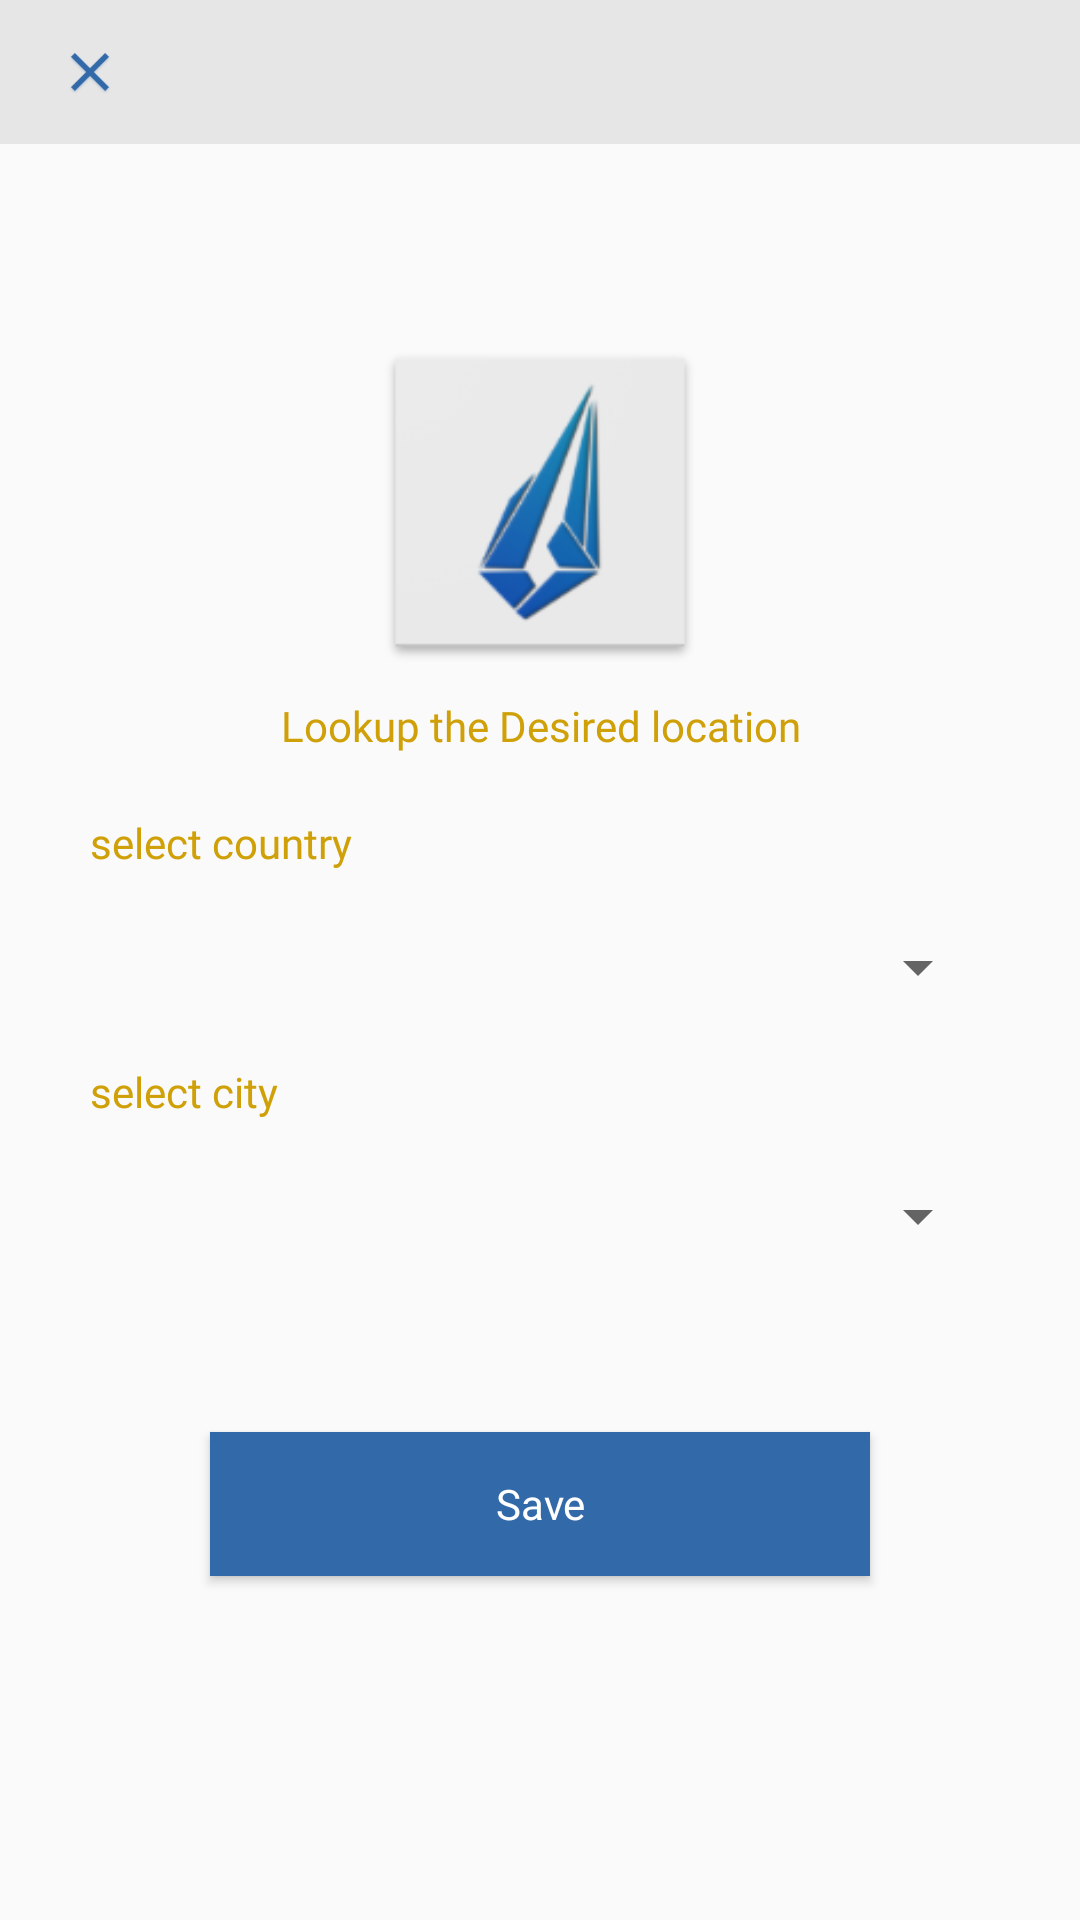

Android layout source for this screen:
<!-- AndroidManifest.xml: application theme AppTheme -->
<!-- res/layout/activity_change_area.xml -->
<?xml version="1.0" encoding="utf-8"?>
<LinearLayout xmlns:android="http://schemas.android.com/apk/res/android"
    xmlns:app="http://schemas.android.com/apk/res-auto"
    xmlns:tools="http://schemas.android.com/tools"
    android:layout_width="match_parent"
    android:layout_height="match_parent"
    android:orientation="vertical"
    tools:context=".ui.settings.ChangeArea">

    <RelativeLayout
        android:layout_width="match_parent"
        android:layout_height="0dp"
        android:orientation="horizontal"
        android:background="@color/grey_10"
        android:layout_weight="0.08">

        <androidx.appcompat.widget.AppCompatImageView
            android:id="@+id/change_area_IV_close"
            android:layout_width="40dp"
            android:layout_height="30dp"
            android:layout_alignParentStart="true"
            android:layout_centerInParent="true"
            android:layout_marginHorizontal="10dp"
            android:src="@mipmap/ic_close"
            android:tint="@color/colorPrimary"/>

    </RelativeLayout>

    <LinearLayout
        android:layout_width="match_parent"
        android:layout_height="0dp"
        android:orientation="vertical"
        android:layout_margin="20dp"
        android:gravity="center"
        android:layout_weight="0.92">

        <ImageView
            android:layout_width="110dp"
            android:layout_height="110dp"
            android:src="@mipmap/ic_launcher"
            android:layout_marginHorizontal="10dp"
            android:background="@drawable/iv_boarder"
            />

        <TextView
            android:layout_width="match_parent"
            android:layout_height="wrap_content"
            android:textColor="@color/colorDesc"
            android:gravity="center"
            android:fontFamily="@font/cairobold"
            android:text="@string/LookupLocation"
            android:layout_margin="10dp"
            />
        <TextView
            android:layout_width="match_parent"
            android:layout_height="wrap_content"
            android:textColor="@color/colorDesc"
            android:gravity="start"
            android:fontFamily="@font/cairobold"
            android:text="@string/PickCountry"
            android:layout_margin="10dp"
            />

        <androidx.appcompat.widget.AppCompatSpinner
            android:id="@+id/change_area_spin_PickCountry"
            android:layout_width="match_parent"
            android:layout_height="wrap_content"
            android:gravity="center"
            android:layout_margin="10dp"
            />

        <TextView
            android:layout_width="match_parent"
            android:layout_height="wrap_content"
            android:textColor="@color/colorDesc"
            android:gravity="start"
            android:fontFamily="@font/cairobold"
            android:text="@string/PickCity"
            android:layout_margin="10dp"
            />

        <androidx.appcompat.widget.AppCompatSpinner
            android:id="@+id/change_area_spin_PickCity"
            android:layout_width="match_parent"
            android:layout_height="wrap_content"
            android:gravity="center"
            android:layout_margin="10dp"
            />

        <Button
            android:id="@+id/change_area_BTN_Save"
            android:layout_width="match_parent"
            android:layout_height="wrap_content"
            android:layout_margin="50dp"
            android:textAllCaps="false"
            android:fontFamily="@font/cairobold"
            android:background="@color/colorPrimary"
            android:textColor="@android:color/white"
            android:text="@string/save"/>


    </LinearLayout>




</LinearLayout>
<!-- resources referenced by this layout -->
<resources>
  <color name="colorDesc">#cfa007</color>
  <color name="colorPrimary">#3269a8</color>
  <color name="grey_10">#e6e6e6</color>
  <!-- mipmap ic_close: png bitmap (mipmap-hdpi, 1774 bytes) -->
  <!-- mipmap ic_launcher: png bitmap (mipmap-hdpi, 3618 bytes) -->
  <string name="LookupLocation">Lookup the Desired location</string>
  <string name="PickCity">select city</string>
  <string name="PickCountry">select country</string>
  <string name="save">Save</string>
  <style name="AppTheme" parent="Theme.AppCompat.Light.NoActionBar">
          
          <item name="colorPrimary">@color/colorPrimary</item>
          <item name="colorPrimaryDark">@color/colorPrimaryDark</item>
          <item name="colorAccent">@color/colorAccent</item>
      </style>
  <color name="colorPrimaryDark">#104C91</color>
  <color name="colorAccent">#7ba5d4</color>
</resources>
